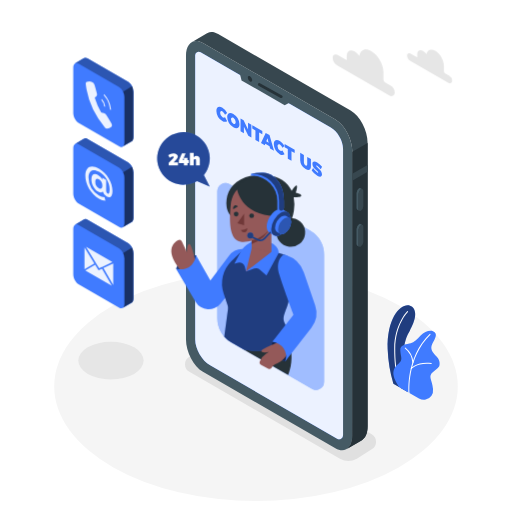
t = 0.00 s
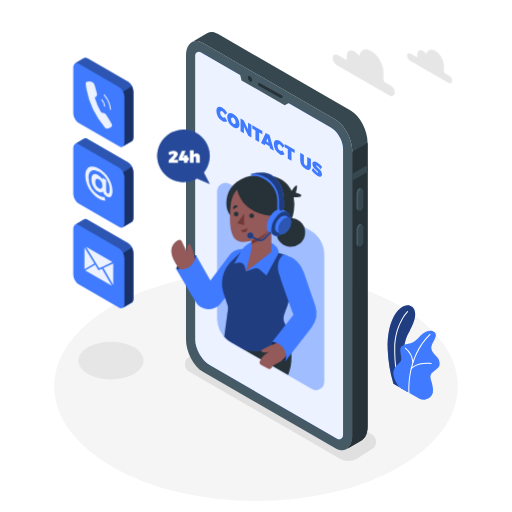
t = 0.19 s
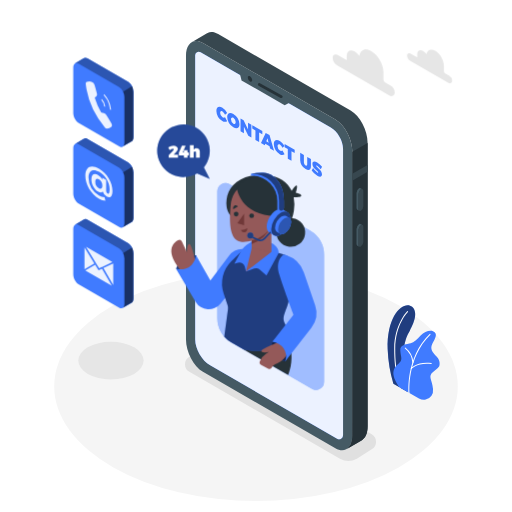
t = 0.56 s
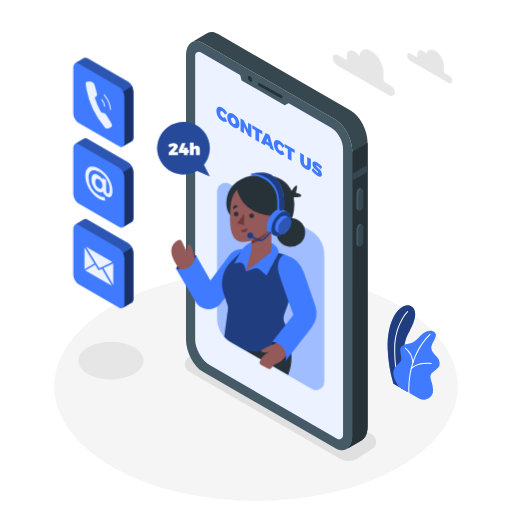
t = 0.75 s
t = 0.94 s: frame unchanged from t = 0.56 s, image omitted
t = 1.31 s: frame unchanged from t = 0.19 s, image omitted

The animated SVG that drew these frames (rendered in a browser with its animation timeline set to each time). Animation: 1 CSS @keyframes rule; one cycle of 1.50 s, repeats indefinitely.

<svg class="animated" id="freepik_stories-contact-us" xmlns="http://www.w3.org/2000/svg" viewBox="0 0 500 500" version="1.1" xmlns:xlink="http://www.w3.org/1999/xlink" xmlns:svgjs="http://svgjs.com/svgjs"><style>svg#freepik_stories-contact-us:not(.animated) .animable {opacity: 0;}svg#freepik_stories-contact-us.animated #freepik--speech-bubble--inject-63 {animation: 1.5s Infinite  linear floating;animation-delay: 0s;}            @keyframes floating {                0% {                    opacity: 1;                    transform: translateY(0px);                }                50% {                    transform: translateY(-10px);                }                100% {                    opacity: 1;                    transform: translateY(0px);                }            }        </style><g id="freepik--Floor--inject-63" class="animable" style="transform-origin: 250px 377.35px;"><ellipse cx="250" cy="377.35" rx="197.05" ry="111.94" style="fill: rgb(245, 245, 245); transform-origin: 250px 377.35px;" id="elmt7xvnv3a4b" class="animable"></ellipse></g><g id="freepik--Shadows--inject-63" class="animable" style="transform-origin: 221.843px 391.992px;"><path d="M332,447.93,184.91,363a8.5,8.5,0,0,1,0-14.73l14.51-9.15a16.5,16.5,0,0,1,16.47,0L363,424.06a8.5,8.5,0,0,1,0,14.73l-14.51,9.14A16.46,16.46,0,0,1,332,447.93Z" style="fill: rgb(224, 224, 224); transform-origin: 273.955px 393.531px;" id="elq49hz2w091g" class="animable"></path><ellipse cx="108.35" cy="352.17" rx="31.92" ry="18.33" style="fill: rgb(230, 230, 230); transform-origin: 108.35px 352.17px;" id="elwr0s76vf47" class="animable"></ellipse></g><g id="freepik--Plants--inject-63" class="animable" style="transform-origin: 403.941px 344.214px;"><path d="M384.16,374.7l14,8.05s-7.15-22.47-3.34-45.12c1.44-8.56,4.53-12.81,5.61-15.1s9.45-16.44,2-22.92-24.78,6.55-23.84,41.42A135.23,135.23,0,0,0,384.16,374.7Z" style="fill: rgb(64, 123, 255); transform-origin: 392.02px 340.378px;" id="elgo5twkqw9rj" class="animable"></path><g id="elusg3avg593j"><path d="M384.16,374.7l14,8.05s-7.15-22.47-3.34-45.12c1.44-8.56,4.53-12.81,5.61-15.1s9.45-16.44,2-22.92-24.78,6.55-23.84,41.42A135.23,135.23,0,0,0,384.16,374.7Z" style="opacity: 0.5; transform-origin: 392.02px 340.378px;" class="animable"></path></g><path d="M390.67,378.94a.49.49,0,0,1-.47-.32c-.05-.15-5.4-14.77-5.23-38.27s12.52-36.26,12.64-36.38a.5.5,0,0,1,.71,0,.5.5,0,0,1,0,.71c-.12.12-12.18,12.5-12.35,35.68s5.11,37.78,5.17,37.92a.5.5,0,0,1-.3.64A.47.47,0,0,1,390.67,378.94Z" style="fill: rgb(255, 255, 255); transform-origin: 391.717px 341.382px;" id="el3trjinpg87n" class="animable"></path><path d="M390,378.14l19.14,11a9.21,9.21,0,0,0,12.22-2.63,10,10,0,0,0,1.51-6.65c-.92-9.94-5.24-12.23.05-16.66s6.67-4.74,6.37-9-3.21-6.12-4.59-7.8-5.2-5.2-2.6-10.4,6.15-10.23.77-12.53c-3.21-1.38-8.56.46-12.08,4.28s-6.42,6.57-9.79,7.49-10.39,1.07-10.09,6.88,1.84,7.8.46,10.39C388.77,357.35,377.46,360.1,390,378.14Z" style="fill: rgb(64, 123, 255); transform-origin: 406.764px 356.718px;" id="el772t3aii49r" class="animable"></path><path d="M399.46,384.06a.52.52,0,0,1-.5-.46c0-.34-2.94-34.66,20.66-57.5a.5.5,0,0,1,.69.72c-23.26,22.51-20.38,56.35-20.35,56.69a.5.5,0,0,1-.45.54Z" style="fill: rgb(255, 255, 255); transform-origin: 409.641px 355.023px;" id="elyqj3id9lpxs" class="animable"></path><path d="M403.25,354.52a.5.5,0,0,1-.5-.46,19.64,19.64,0,0,0-7.23-13.73.5.5,0,0,1-.12-.7.49.49,0,0,1,.69-.12A20.37,20.37,0,0,1,403.75,354a.51.51,0,0,1-.46.55Z" style="fill: rgb(255, 255, 255); transform-origin: 399.529px 346.984px;" id="elgqgbk9uvr3h" class="animable"></path><path d="M401.62,360.41a.5.5,0,0,1-.33-.12.51.51,0,0,1-.05-.71c.24-.28,6.15-6.8,20-5.07a.5.5,0,0,1,.43.56.51.51,0,0,1-.56.44c-13.3-1.67-19.07,4.67-19.13,4.73A.51.51,0,0,1,401.62,360.41Z" style="fill: rgb(255, 255, 255); transform-origin: 411.397px 357.314px;" id="eltrixjmjzss" class="animable"></path></g><g id="freepik--Device--inject-63" class="animable" style="transform-origin: 270.315px 235.548px;"><path d="M327.52,437.78,198.16,363.09c-9.13-5.27-16.53-19.41-16.53-31.58v-277c0-12.17,7.4-17.76,16.53-12.49l129.36,74.69c9.13,5.27,16.53,19.41,16.53,31.58v277C344.05,437.45,336.65,443.05,327.52,437.78Z" style="fill: rgb(69, 90, 100); transform-origin: 262.84px 239.899px;" id="elzjks2a6mbn" class="animable"></path><path d="M342.42,108,213.05,33.31c-3.9-2.25-7.48-2.51-10.31-1.13h0a8.45,8.45,0,0,0-1,.59l-14.5,8.43c2.92-1.75,6.74-1.62,10.93.8l129.36,74.69c9.13,5.27,16.53,19.41,16.53,31.58v277c0,6.44-2.07,11-5.37,13.16L353,430.1h0c3.65-1.94,6-6.69,6-13.5v-277C359,127.41,351.55,113.27,342.42,108Z" style="fill: rgb(55, 71, 79); transform-origin: 273.12px 234.882px;" id="elbewabgfog2l" class="animable"></path><path d="M344.05,148.27v277c0,6.44-2.07,11-5.37,13.16L353,430.1h0c3.65-1.94,6-6.69,6-13.5v-277l-14.9,8.65Z" style="fill: rgb(38, 50, 56); transform-origin: 348.84px 289.015px;" id="elfw6icfua6h" class="animable"></path><polygon points="358.95 161.09 344.05 169.69 344.05 176.41 358.95 167.8 358.95 161.09" style="fill: rgb(55, 71, 79); transform-origin: 351.5px 168.75px;" id="elufdw5ffgulp" class="animable"></polygon><path d="M352.42,205.78h0c-1.33.77-2.41-.05-2.41-1.82V189.51a5.78,5.78,0,0,1,2.41-4.61h0c1.33-.77,2.41,0,2.41,1.82v14.45A5.78,5.78,0,0,1,352.42,205.78Z" style="fill: rgb(55, 71, 79); transform-origin: 352.42px 195.336px;" id="eli0mrygc8rpb" class="animable"></path><path d="M350,204V189.51a5.78,5.78,0,0,1,2.41-4.61,1.54,1.54,0,0,1,1.52-.14v0l-1.81-.93h0a1.56,1.56,0,0,0-1.56.12,5.8,5.8,0,0,0-2.42,4.61V203a2.17,2.17,0,0,0,.82,1.93h0l1.89,1v0A2.08,2.08,0,0,1,350,204Z" style="fill: rgb(69, 90, 100); transform-origin: 351.029px 194.803px;" id="el7nuwbdiqo5" class="animable"></path><path d="M352.42,240.75h0c-1.33.77-2.41,0-2.41-1.82V224.48a5.79,5.79,0,0,1,2.41-4.61h0c1.33-.77,2.41,0,2.41,1.83v14.44A5.76,5.76,0,0,1,352.42,240.75Z" style="fill: rgb(55, 71, 79); transform-origin: 352.42px 230.31px;" id="ely7mcck63m9" class="animable"></path><path d="M350,238.93V224.48a5.79,5.79,0,0,1,2.41-4.61,1.57,1.57,0,0,1,1.52-.14h0l-1.81-.94v0a1.51,1.51,0,0,0-1.56.12,5.77,5.77,0,0,0-2.42,4.61V238a2.16,2.16,0,0,0,.82,1.93h0l1.89,1v0A2.07,2.07,0,0,1,350,238.93Z" style="fill: rgb(69, 90, 100); transform-origin: 351.029px 229.779px;" id="el2hgzqzvckfo" class="animable"></path><path d="M323,124.48,195.88,51.06a3.51,3.51,0,0,0-5.26,3V331.51c0,9.26,6.57,20.63,14.59,25.26l124,71.63a3.87,3.87,0,0,0,5.8-3.35V145.31C335.06,137.67,329.64,128.3,323,124.48Z" style="fill: rgb(64, 123, 255); transform-origin: 262.815px 239.754px;" id="elru327fv39o" class="animable"></path><g id="elycbi6snlu2"><path d="M323,124.48,195.88,51.06a3.51,3.51,0,0,0-5.26,3V331.51c0,9.26,6.57,20.63,14.59,25.26l124,71.63a3.87,3.87,0,0,0,5.8-3.35V145.31C335.06,137.67,329.64,128.3,323,124.48Z" style="fill: rgb(255, 255, 255); opacity: 0.9; transform-origin: 262.815px 239.754px;" class="animable"></path></g><polygon points="233.9 70.23 235.87 78.52 278.01 102.82 285.29 98.94 233.9 70.23" style="fill: rgb(69, 90, 100); transform-origin: 259.595px 86.525px;" id="elwlb07z28f9" class="animable"></polygon><path d="M246.29,78.24c0,1.38-1,1.93-2.16,1.25A4.78,4.78,0,0,1,242,75.75c0-1.37,1-1.93,2.16-1.24A4.76,4.76,0,0,1,246.29,78.24Z" style="fill: rgb(38, 50, 56); transform-origin: 244.145px 76.9977px;" id="el4ovdomlwfrd" class="animable"></path><path d="M274.68,95.79a1.41,1.41,0,0,1-.66-.17l-21.52-12a1.35,1.35,0,0,1,1.31-2.36l21.53,12a1.35,1.35,0,0,1-.66,2.53Z" style="fill: rgb(38, 50, 56); transform-origin: 263.934px 88.448px;" id="elggd67v0xlha" class="animable"></path><path d="M217.28,108.8c-1.31-.76-2.26-.1-2.26,1.57a5.07,5.07,0,0,0,2.26,4.22,2.38,2.38,0,0,0,2.47,0l2.09,3.78a4.53,4.53,0,0,1-4.75-.23,12.11,12.11,0,0,1-5.78-9.84c0-3.71,2.49-5,5.92-3a13.54,13.54,0,0,1,4.61,5l-2.09,1.66A7.37,7.37,0,0,0,217.28,108.8Z" style="fill: rgb(64, 123, 255); transform-origin: 216.575px 111.648px;" id="elbd4e116t6hp" class="animable"></path><path d="M233.87,121.33c0,3.74-2.53,5-6,3a12.35,12.35,0,0,1-6-10c0-3.74,2.53-5,6-3A12.28,12.28,0,0,1,233.87,121.33Zm-8.29-4.77a5.42,5.42,0,0,0,2.34,4.35c1.24.72,2.24,0,2.24-1.7a5.23,5.23,0,0,0-2.24-4.27C226.66,114.21,225.58,114.83,225.58,116.56Z" style="fill: rgb(64, 123, 255); transform-origin: 227.87px 117.83px;" id="elx5ubmtumizs" class="animable"></path><path d="M237.9,117.36l4.32,9v-6.48l3.27,1.89v12.61l-3-1.74-4.3-8.92v6.44l-3.29-1.9V115.62Z" style="fill: rgb(64, 123, 255); transform-origin: 240.195px 125px;" id="elfvfk8kjpo9v" class="animable"></path><path d="M256.18,127.91v3.3l-3.12-1.8v9.32l-3.61-2.09v-9.32l-3.1-1.79v-3.29Z" style="fill: rgb(64, 123, 255); transform-origin: 251.265px 130.485px;" id="el9yufphex0pg" class="animable"></path><path d="M263.22,142.81l-4.1-2.37-.56,1.46-3.7-2.14,4.61-9.95,3.71,2.14,4.44,15.18-3.85-2.22Zm-.89-3.5L261.21,135l-1.15,3Z" style="fill: rgb(64, 123, 255); transform-origin: 261.24px 138.47px;" id="el1up5xwypm4o" class="animable"></path><path d="M273.35,141.17c-1.31-.75-2.26-.1-2.26,1.58a5.09,5.09,0,0,0,2.26,4.22,2.42,2.42,0,0,0,2.48,0l2.09,3.78a4.59,4.59,0,0,1-4.76-.23,12.11,12.11,0,0,1-5.78-9.85c0-3.71,2.5-5,5.92-3a13.76,13.76,0,0,1,4.62,5l-2.09,1.65A7.53,7.53,0,0,0,273.35,141.17Z" style="fill: rgb(64, 123, 255); transform-origin: 272.65px 144.019px;" id="elqgzbk76ma1m" class="animable"></path><path d="M287.78,146.16v3.29l-3.12-1.8V157l-3.61-2.09v-9.32l-3.1-1.79v-3.29Z" style="fill: rgb(64, 123, 255); transform-origin: 282.865px 148.755px;" id="el3m5jab24knc" class="animable"></path><path d="M298.45,161.64c.89.51,1.57.11,1.57-1.14v-7.27l3.62,2.08v7.27c0,3.35-2,4.35-5.2,2.52a10.3,10.3,0,0,1-5.29-8.57v-7.27l3.62,2.09v7.27A3.71,3.71,0,0,0,298.45,161.64Z" style="fill: rgb(64, 123, 255); transform-origin: 298.395px 157.632px;" id="elfv7sbveijqe" class="animable"></path><path d="M309.47,161.68c-.41-.23-.67-.24-.67.14,0,1.58,5.65,3.86,5.65,8.43,0,2.8-2.13,2.81-4.59,1.39a18.27,18.27,0,0,1-5.47-5.17l1.34-2.36a16.08,16.08,0,0,0,4.16,4.36c.53.31.87.31.87-.14,0-1.64-5.66-3.82-5.66-8.25,0-2.52,1.84-3,4.68-1.4a17.42,17.42,0,0,1,4.75,4.23l-1.31,2.42A19.69,19.69,0,0,0,309.47,161.68Z" style="fill: rgb(64, 123, 255); transform-origin: 309.46px 165.163px;" id="elmwkx2m1dtos" class="animable"></path></g><g id="freepik--speech-bubble--inject-63" class="animable" style="transform-origin: 179.174px 155.62px;"><path d="M199.09,170.94a25.69,25.69,0,1,0-6.74,5.83l12.52,5.44Z" style="fill: rgb(64, 123, 255); transform-origin: 179.174px 155.62px;" id="elv9iztpq5wrh" class="animable"></path><g id="ele7q4mgwmx27"><path d="M199.09,170.94a25.69,25.69,0,1,0-6.74,5.83l12.52,5.44Z" style="opacity: 0.4; transform-origin: 179.174px 155.62px;" class="animable"></path></g><path d="M169.65,153.34c0-.39-.28-.61-.79-.61a5.72,5.72,0,0,0-3.16,1.49l-1.42-2.76a9.08,9.08,0,0,1,5.17-1.82c2.4,0,4.22,1.26,4.22,3.14,0,1.34-1,2.63-2.28,3.92l-1.79,1.77h4.23v2.94h-9.09V159l4.05-4.19A2.73,2.73,0,0,0,169.65,153.34Z" style="fill: rgb(255, 255, 255); transform-origin: 169.055px 155.525px;" id="elcf86avainx4" class="animable"></path><path d="M181.23,149.81l-2.76,6.62h1.13V154.2h3.48v2.23h1.32v2.73h-1.32v2.25H179.6v-2.25h-4.95v-2.48l3-6.87Z" style="fill: rgb(255, 255, 255); transform-origin: 179.525px 155.61px;" id="elc8pbve59c0j" class="animable"></path><path d="M195.14,155.64v5.77h-3.72v-4.7a1.08,1.08,0,0,0-1.07-1.23c-.73,0-1.19.57-1.19,1.45v4.48h-3.72V149.15h3.72v4.51a3.14,3.14,0,0,1,2.74-1.46A3.17,3.17,0,0,1,195.14,155.64Z" style="fill: rgb(255, 255, 255); transform-origin: 190.296px 155.28px;" id="elq6ik1k8c8m" class="animable"></path></g><g id="freepik--Character--inject-63" class="animable" style="transform-origin: 241.879px 274.784px;"><path d="M316.44,248.56V372.81a8,8,0,0,1-12,6.94l-66.92-38.64-11.86-6.84A26.95,26.95,0,0,1,212.2,311V186.74a8,8,0,0,1,12-6.94L303,225.29A26.87,26.87,0,0,1,316.44,248.56Z" style="fill: rgb(64, 123, 255); transform-origin: 264.32px 279.775px;" id="el6qmqevxockm" class="animable"></path><g id="elhp8719hgnwm"><path d="M316.44,248.56V372.81a8,8,0,0,1-12,6.94l-66.92-38.64-11.86-6.84A26.95,26.95,0,0,1,212.2,311V186.74a8,8,0,0,1,12-6.94L303,225.29A26.87,26.87,0,0,1,316.44,248.56Z" style="fill: rgb(255, 255, 255); opacity: 0.5; transform-origin: 264.32px 279.775px;" class="animable"></path></g><path d="M277.89,322.08s12.53,20.78,3.48,44.21l-43.88-25.18Z" style="fill: rgb(38, 50, 56); transform-origin: 261.072px 344.185px;" id="el39haz8ikjjh" class="animable"></path><g id="el7hrxm3k7lmq"><circle cx="283.92" cy="226.99" r="14.05" style="fill: rgb(38, 50, 56); transform-origin: 283.92px 226.99px; transform: rotate(-82.98deg);" class="animable"></circle></g><path d="M284,187.59s4.31-7,5.63-6.49-.86,7.18-.86,7.18,6.52,1.36,5.31,3-9.18,1.25-9.18,1.25Z" style="fill: rgb(38, 50, 56); transform-origin: 289.115px 186.822px;" id="elvwwaq4ygl0a" class="animable"></path><path d="M287,205.63c-3,22.54-22,22.54-22,22.54L225.2,210.65s-3-2.63-3.92-8.67a26.41,26.41,0,0,1,0-7.46s0-.05,0-.07c1.27-9.48,8.36-19.67,23.8-22.8a50.59,50.59,0,0,1,10.28-1,46.83,46.83,0,0,1,5,.25c12,1.18,20.41,6.78,24.42,15.49a28,28,0,0,1,2,6.15A38.82,38.82,0,0,1,287,205.63Z" style="fill: rgb(38, 50, 56); transform-origin: 254.233px 199.41px;" id="elrlcwu37x4" class="animable"></path><path d="M191.45,249.23s-14.13-.49-19.57,13.28c0,0,6,4.05,13.87,0S191.45,249.23,191.45,249.23Z" style="fill: rgb(64, 123, 255); transform-origin: 181.802px 256.769px;" id="el3btol7zkhbq" class="animable"></path><g id="elfw8v71m2tln"><path d="M191.45,249.23s-14.13-.49-19.57,13.28c0,0,6,4.05,13.87,0S191.45,249.23,191.45,249.23Z" style="opacity: 0.5; transform-origin: 181.802px 256.769px;" class="animable"></path></g><path d="M191.05,255.86s-4-17.38-6.11-17.59-2.52,5.3-2.35,8.41l-5-10.76a2.71,2.71,0,0,0-3.76-1.21c-5,2.75-13.77,11.11,4.72,31.78Z" style="fill: rgb(148, 89, 89); transform-origin: 179.184px 250.431px;" id="elm2hmq20x6g" class="animable"></path><path d="M242.25,243.84l-3-.39a17.18,17.18,0,0,0-16,6.72l-17.85,23.76-14-24.7s-1.68,16.8-19.57,13.28l19.21,32.33a14.78,14.78,0,0,0,24.18,1.77l16.44-20.21Z" style="fill: rgb(64, 123, 255); transform-origin: 207.04px 272.686px;" id="el2m5ofkpugul" class="animable"></path><path d="M280.35,299.29c-4,10.14-4.44,12.12-2,17.19a64.87,64.87,0,0,1,4,11.64s-18.54,20.78-44.93,13l-11.86-6.84a26.56,26.56,0,0,1-6.58-5.36L222.59,302a9.4,9.4,0,0,0-.42-4.21l-3.79-11.11a30.36,30.36,0,0,1,7.52-31.51l12.74-12.45L272.1,247l5,1.43A14.15,14.15,0,0,1,287.18,264C285.54,275.8,282.86,292.92,280.35,299.29Z" style="fill: rgb(64, 123, 255); transform-origin: 252.038px 292.792px;" id="el3qhy477q6eg" class="animable"></path><g id="elvk4ow8kna2"><path d="M280.35,299.29c-4,10.14-4.44,12.12-2,17.19a64.87,64.87,0,0,1,4,11.64s-18.54,20.78-44.93,13l-11.86-6.84a26.56,26.56,0,0,1-6.58-5.36L222.59,302a9.4,9.4,0,0,0-.42-4.21l-3.79-11.11a30.36,30.36,0,0,1,7.52-31.51l12.74-12.45L272.1,247l5,1.43A14.15,14.15,0,0,1,287.18,264C285.54,275.8,282.86,292.92,280.35,299.29Z" style="opacity: 0.5; transform-origin: 252.038px 292.792px;" class="animable"></path></g><path d="M260.17,269l-6.7-5.71a5.37,5.37,0,0,0-5.23-1l-8.1,2.79-1.09-4.54a5.38,5.38,0,0,0-6.72-3.91l-3.51,1,5.94-11.38a21.31,21.31,0,0,1,8.59-8.78l2.33-1.28,19.25,1s7.17,3,7.17,9.75l-11.93,22" style="fill: rgb(64, 123, 255); transform-origin: 250.46px 252.595px;" id="elqyafjyckrxd" class="animable"></path><polygon points="265.01 245.72 245.71 260.76 245.71 212.87 265.01 212.87 265.01 245.72" style="fill: rgb(148, 89, 89); transform-origin: 255.36px 236.815px;" id="eltwqx7zj4i9a" class="animable"></polygon><polygon points="246.01 241.77 240.14 265.12 264.93 245.72 246.01 241.77" style="fill: rgb(148, 89, 89); transform-origin: 252.535px 253.445px;" id="eljfdcv6y6odd" class="animable"></polygon><path d="M245.71,238.3A33.78,33.78,0,0,0,265,219.94v-7.07h-19.3Z" style="fill: rgb(112, 56, 56); transform-origin: 255.35px 225.585px;" id="elqezx2v3go4" class="animable"></path><path d="M249.87,177.38c-7.32,0-22.88,4.08-24.68,23.24s-.06,34,9.82,35.44,32.84-5.73,35.92-30.53S257,177.38,249.87,177.38Z" style="fill: rgb(148, 89, 89); transform-origin: 247.932px 206.808px;" id="elszcdvvomib" class="animable"></path><polygon points="238.35 208.73 238.35 220.02 231.73 217.99 238.35 208.73" style="fill: rgb(112, 56, 56); transform-origin: 235.04px 214.375px;" id="elxat08xbzimo" class="animable"></polygon><circle cx="245.71" cy="210.68" r="2.3" style="fill: rgb(38, 50, 56); transform-origin: 245.71px 210.68px;" id="elkggdfqocrj" class="animable"></circle><path d="M232.87,209.08a2.3,2.3,0,1,1-2.3-2.31A2.3,2.3,0,0,1,232.87,209.08Z" style="fill: rgb(38, 50, 56); transform-origin: 230.57px 209.07px;" id="elc9k5o9f5ti4" class="animable"></path><path d="M227.76,204.28l4.5-2.67s-1.72-1.79-3.44-.72S227.76,204.28,227.76,204.28Z" style="fill: rgb(38, 50, 56); transform-origin: 229.948px 202.415px;" id="el353ovyjbqkc" class="animable"></path><path d="M235.24,224.6a9.75,9.75,0,0,0,6.19-1.66s.43,3.27-2.31,3.89S235.24,224.6,235.24,224.6Z" style="fill: rgb(112, 56, 56); transform-origin: 238.347px 224.929px;" id="el3wmnfkj804u" class="animable"></path><path d="M231.31,183.9s2.75,26.45,38.72,27.28c0,0,10.87-26.29-10.61-34.83S231.31,183.9,231.31,183.9Z" style="fill: rgb(38, 50, 56); transform-origin: 252.045px 192.516px;" id="elkdiawvdfjd" class="animable"></path><path d="M280.62,207.22h0l0,0h0l-4.42-2.56h0c-1.68-1-4-.86-6.57.62-5.1,2.94-9.24,10.11-9.24,16,0,2.95,1,5,2.72,6h0l4.34,2.5.25.14.15.09v0c1.64.8,3.83.61,6.24-.78,5.1-3,9.24-10.11,9.24-16C283.3,210.25,282.27,208.19,280.62,207.22Z" style="fill: rgb(64, 123, 255); transform-origin: 271.86px 217.25px;" id="elkn5qimi7uf" class="animable"></path><g id="el0xprab83tcaj"><ellipse cx="274.06" cy="218.51" rx="13.06" ry="7.54" style="fill: rgb(64, 123, 255); transform-origin: 274.06px 218.51px; transform: rotate(-60deg);" class="animable"></ellipse></g><g id="elenhf8h4vra6"><ellipse cx="274.06" cy="218.51" rx="13.06" ry="7.54" style="opacity: 0.5; transform-origin: 274.06px 218.51px; transform: rotate(-60deg);" class="animable"></ellipse></g><path d="M282.39,212.77h0l-3-1.75h0c-1.14-.68-2.73-.59-4.49.42a14,14,0,0,0-6.32,10.95c0,2,.71,3.43,1.86,4.09h0l3,1.71a1,1,0,0,0,.17.1l.1.06h0a4.6,4.6,0,0,0,4.28-.54,14,14,0,0,0,6.32-10.94C284.23,214.84,283.53,213.43,282.39,212.77Z" style="fill: rgb(64, 123, 255); transform-origin: 276.445px 219.615px;" id="el5isi1c6bqrg" class="animable"></path><path d="M284.23,216.85a14,14,0,0,1-6.32,10.94c-3.5,2-6.33.38-6.33-3.65a13.94,13.94,0,0,1,6.33-10.94C281.4,211.18,284.23,212.81,284.23,216.85Z" style="fill: rgb(64, 123, 255); transform-origin: 277.905px 220.49px;" id="elesi5lu86l0h" class="animable"></path><g id="elyjd6err2kaf"><path d="M284.23,216.85a14,14,0,0,1-6.32,10.94c-3.5,2-6.33.38-6.33-3.65a13.94,13.94,0,0,1,6.33-10.94C281.4,211.18,284.23,212.81,284.23,216.85Z" style="opacity: 0.3; transform-origin: 277.905px 220.49px;" class="animable"></path></g><path d="M266.89,172.22a16.64,16.64,0,0,0-10-3.47H256a53.89,53.89,0,0,0-10.93,1c.66,0,1.32,0,2,0h-2v1.86h1.86a24.71,24.71,0,0,1,23.87,24.73v7.87a2.22,2.22,0,0,0,2.45,2.21l.23,0,2-.62h0a1.86,1.86,0,0,1-.41.08,2.45,2.45,0,0,0,2.12-2.48v-7.3C277.17,182.89,271.46,175.79,266.89,172.22Z" style="fill: rgb(64, 123, 255); transform-origin: 261.13px 187.589px;" id="el71fuzx5mbjw" class="animable"></path><path d="M254.3,235.51a5.75,5.75,0,0,1-2.39-.52l-6.25-2.89a.75.75,0,1,1,.62-1.36l6.25,2.89a4.22,4.22,0,0,0,4.82-.9l6-6.2a.75.75,0,0,1,1.06,0,.76.76,0,0,1,0,1.06l-6,6.2A5.69,5.69,0,0,1,254.3,235.51Z" style="fill: rgb(64, 123, 255); transform-origin: 254.894px 230.91px;" id="elq69pu9uom8q" class="animable"></path><g id="elvx936fk51f"><path d="M254.3,235.51a5.75,5.75,0,0,1-2.39-.52l-6.25-2.89a.75.75,0,1,1,.62-1.36l6.25,2.89a4.22,4.22,0,0,0,4.82-.9l6-6.2a.75.75,0,0,1,1.06,0,.76.76,0,0,1,0,1.06l-6,6.2A5.69,5.69,0,0,1,254.3,235.51Z" style="opacity: 0.5; transform-origin: 254.894px 230.91px;" class="animable"></path></g><path d="M247.3,230a2.92,2.92,0,1,1-2.92-2.92A2.92,2.92,0,0,1,247.3,230Z" style="fill: rgb(64, 123, 255); transform-origin: 244.38px 230px;" id="el80iz83dn1l6" class="animable"></path><g id="eleqacocnhpaw"><path d="M247.3,230a2.92,2.92,0,1,1-2.92-2.92A2.92,2.92,0,0,1,247.3,230Z" style="opacity: 0.5; transform-origin: 244.38px 230px;" class="animable"></path></g><path d="M277.17,196.1v7.3a2.45,2.45,0,0,1-2.12,2.48,2.36,2.36,0,0,1-2.61-2.35V196.1a26.29,26.29,0,0,0-27.36-26.31,53.89,53.89,0,0,1,10.93-1h.87a16.64,16.64,0,0,1,10,3.47C271.46,175.79,277.17,182.89,277.17,196.1Z" style="fill: rgb(64, 123, 255); transform-origin: 261.125px 187.34px;" id="elfsef9t2b4fh" class="animable"></path><g id="ella56t1qo62"><path d="M277.17,196.1v7.3a2.45,2.45,0,0,1-2.12,2.48,2.36,2.36,0,0,1-2.61-2.35V196.1a26.29,26.29,0,0,0-27.36-26.31,53.89,53.89,0,0,1,10.93-1h.87a16.64,16.64,0,0,1,10,3.47C271.46,175.79,277.17,182.89,277.17,196.1Z" style="opacity: 0.5; transform-origin: 261.125px 187.34px;" class="animable"></path></g><path d="M265.93,333.67S261.09,347,278.39,353c0,0,5.65-8.3,0-15.09S265.93,333.67,265.93,333.67Z" style="fill: rgb(64, 123, 255); transform-origin: 273.104px 343.1px;" id="eltn5jxjkpjnp" class="animable"></path><g id="el7kpibae60ms"><path d="M265.93,333.67S261.09,347,278.39,353c0,0,5.65-8.3,0-15.09S265.93,333.67,265.93,333.67Z" style="opacity: 0.7; transform-origin: 273.104px 343.1px;" class="animable"></path></g><path d="M272,334.28s-16.9,6.19-16.81,8.59,7.18.76,7.18.76l-2.59,1.7a15.84,15.84,0,0,0-6.05,7.38h0a2.92,2.92,0,0,0,1.34,3.65l6.42,3.4a3.07,3.07,0,0,0,4.19-1.35h0a6,6,0,0,1,3.51-3c3.49-1.16,10-4.5,12.61-13.64Z" style="fill: rgb(148, 89, 89); transform-origin: 267.663px 347.199px;" id="elrjgigzrv44" class="animable"></path><path d="M277.07,248.41s-9,5-4.22,20.18,13.75,38.73,13.75,38.73l-20.67,26.35A15.82,15.82,0,0,1,277,340.31,14,14,0,0,1,278.39,353l25.66-33a23.25,23.25,0,0,0,3.64-21.83l-11-32.12a26.88,26.88,0,0,0-17-16.81Z" style="fill: rgb(64, 123, 255); transform-origin: 287.44px 300.705px;" id="elaopjhlyziv7" class="animable"></path></g><g id="freepik--Icons--inject-63" class="animable" style="transform-origin: 100.88px 178.741px;"><path d="M125.15,158.74l-39.77-23a3.35,3.35,0,0,0-3.17-.35h0a1.92,1.92,0,0,0-.31.18l-8.65,5.07.06,0c-1.09.62-1.78,2.06-1.78,4.12V189c0,3.74,2.27,8.09,5.08,9.71l39.77,23a3.18,3.18,0,0,0,3.5.15.18.18,0,0,0-.07.05l8.59-5h0c1.12-.6,1.83-2.06,1.83-4.15V168.45C130.23,164.71,128,160.36,125.15,158.74Z" style="fill: rgb(64, 123, 255); transform-origin: 100.88px 178.728px;" id="el9cmkexzns19" class="animable"></path><path d="M128.81,162.93a10.12,10.12,0,0,0-3.66-4.19l-39.77-23a3.35,3.35,0,0,0-3.17-.35h0a1.92,1.92,0,0,0-.31.18l-8.65,5.07a3.24,3.24,0,0,1,3.36.25l39.77,23a10.3,10.3,0,0,1,3.75,4.38h0Z" style="fill: rgb(64, 123, 255); transform-origin: 101.03px 151.707px;" id="elr2ksxb1iycp" class="animable"></path><path d="M121.46,217.82c0,2-.64,3.39-1.65,4l8.59-5h0c1.12-.6,1.83-2.06,1.83-4.15V168.45a12.51,12.51,0,0,0-1.42-5.52l-8.68,5.34h0a12.49,12.49,0,0,1,1.33,5.33Z" style="fill: rgb(64, 123, 255); transform-origin: 125.02px 192.375px;" id="el0a1xsqo1aln" class="animable"></path><g id="el8yh1d85sbeh"><path d="M128.81,162.93a10.12,10.12,0,0,0-3.66-4.19l-39.77-23a3.35,3.35,0,0,0-3.17-.35h0a1.92,1.92,0,0,0-.31.18l-8.65,5.07a3.24,3.24,0,0,1,3.36.25l39.77,23a10.3,10.3,0,0,1,3.75,4.38h0Z" style="opacity: 0.3; transform-origin: 101.03px 151.707px;" class="animable"></path></g><g id="elr8nz2f51tcj"><path d="M121.46,217.82c0,2-.64,3.39-1.65,4l8.59-5h0c1.12-.6,1.83-2.06,1.83-4.15V168.45a12.51,12.51,0,0,0-1.42-5.52l-8.68,5.34h0a12.49,12.49,0,0,1,1.33,5.33Z" style="opacity: 0.6; transform-origin: 125.02px 192.375px;" class="animable"></path></g><path d="M109.8,186.27c0,5.73-2.27,7.68-5.67,5.71a8,8,0,0,1-3.8-5c-1,1.23-2.55,1.31-4.73.05-3.58-2.07-6.4-7-6.4-11.79s2.79-6.44,6.4-4.36a11,11,0,0,1,4.26,4.57v-1.89l3.77,2.18v10.36a3,3,0,0,0,1.33,2.81c1.27.74,2.05-.51,2.05-4.22,0-6.49-4.16-13.37-10.31-16.92s-10.3-1.08-10.3,5.6a21,21,0,0,0,10.19,17.53,11.88,11.88,0,0,0,5.46,1.74l.89,3.45A14.21,14.21,0,0,1,96.59,194c-8-4.63-13.29-13.95-13.29-22.39s5.34-11.5,13.4-6.84C104.49,169.26,109.8,178.25,109.8,186.27Zm-9.88-4.81a7.34,7.34,0,0,0-3.47-6.35c-2-1.17-3.43-.35-3.43,2.37a7.39,7.39,0,0,0,3.43,6.39C98.45,185,99.92,184.27,99.92,181.46Z" style="fill: rgb(64, 123, 255); transform-origin: 96.55px 179.341px;" id="elx8f1uozhzxj" class="animable"></path><g id="elpbhu2ueddms"><g style="opacity: 0.9; transform-origin: 96.55px 179.341px;" class="animable"><path d="M109.8,186.27c0,5.73-2.27,7.68-5.67,5.71a8,8,0,0,1-3.8-5c-1,1.23-2.55,1.31-4.73.05-3.58-2.07-6.4-7-6.4-11.79s2.79-6.44,6.4-4.36a11,11,0,0,1,4.26,4.57v-1.89l3.77,2.18v10.36a3,3,0,0,0,1.33,2.81c1.27.74,2.05-.51,2.05-4.22,0-6.49-4.16-13.37-10.31-16.92s-10.3-1.08-10.3,5.6a21,21,0,0,0,10.19,17.53,11.88,11.88,0,0,0,5.46,1.74l.89,3.45A14.21,14.21,0,0,1,96.59,194c-8-4.63-13.29-13.95-13.29-22.39s5.34-11.5,13.4-6.84C104.49,169.26,109.8,178.25,109.8,186.27Zm-9.88-4.81a7.34,7.34,0,0,0-3.47-6.35c-2-1.17-3.43-.35-3.43,2.37a7.39,7.39,0,0,0,3.43,6.39C98.45,185,99.92,184.27,99.92,181.46Z" style="fill: rgb(255, 255, 255); transform-origin: 96.55px 179.341px;" id="el305prbjouy" class="animable"></path></g></g><path d="M125.15,237.52l-39.77-23a3.31,3.31,0,0,0-3.17-.34h0a1.92,1.92,0,0,0-.31.18l-8.65,5.07.06,0c-1.09.62-1.78,2.06-1.78,4.11v44.22c0,3.75,2.27,8.09,5.08,9.71l39.77,23a3.16,3.16,0,0,0,3.5.15l-.07.06,8.59-5.05h0c1.12-.59,1.83-2,1.83-4.15V247.22C130.23,243.48,128,239.14,125.15,237.52Z" style="fill: rgb(64, 123, 255); transform-origin: 100.88px 257.501px;" id="elqfavyssvzhq" class="animable"></path><path d="M128.81,241.71a10.06,10.06,0,0,0-3.66-4.19l-39.77-23a3.31,3.31,0,0,0-3.17-.34h0a1.92,1.92,0,0,0-.31.18l-8.65,5.07a3.23,3.23,0,0,1,3.36.24l39.77,23a10.27,10.27,0,0,1,3.75,4.39h0Z" style="fill: rgb(64, 123, 255); transform-origin: 101.03px 230.492px;" id="eljo6o04mkux" class="animable"></path><path d="M121.46,296.59c0,2-.64,3.39-1.65,4.05l8.59-5.05h0c1.12-.59,1.83-2,1.83-4.15V247.22a12.47,12.47,0,0,0-1.42-5.51l-8.68,5.34h0a12.45,12.45,0,0,1,1.33,5.32Z" style="fill: rgb(64, 123, 255); transform-origin: 125.02px 271.175px;" id="elb4nfcb3uglo" class="animable"></path><g id="eln9v87kzazma"><path d="M128.81,241.71a10.06,10.06,0,0,0-3.66-4.19l-39.77-23a3.31,3.31,0,0,0-3.17-.34h0a1.92,1.92,0,0,0-.31.18l-8.65,5.07a3.23,3.23,0,0,1,3.36.24l39.77,23a10.27,10.27,0,0,1,3.75,4.39h0Z" style="opacity: 0.3; transform-origin: 101.03px 230.492px;" class="animable"></path></g><g id="elu519vhkxyir"><path d="M121.46,296.59c0,2-.64,3.39-1.65,4.05l8.59-5.05h0c1.12-.59,1.83-2,1.83-4.15V247.22a12.47,12.47,0,0,0-1.42-5.51l-8.68,5.34h0a12.45,12.45,0,0,1,1.33,5.32Z" style="opacity: 0.6; transform-origin: 125.02px 271.175px;" class="animable"></path></g><polygon points="92.05 257.29 82.46 241.71 82.46 262.82 92.05 257.29" style="fill: rgb(64, 123, 255); transform-origin: 87.255px 252.265px;" id="elsh8okhcgv2" class="animable"></polygon><polygon points="100.96 261.78 110.53 278.35 110.53 257.27 100.96 261.78" style="fill: rgb(64, 123, 255); transform-origin: 105.745px 267.81px;" id="elt9jwyvddda" class="animable"></polygon><path d="M83.91,241l9.85,16a.63.63,0,0,1,.11.12.28.28,0,0,1,0,.12L96.8,262l2.48-1.17a.69.69,0,0,1,.13-.11.75.75,0,0,1,.32-.1l10-4.69Z" style="fill: rgb(64, 123, 255); transform-origin: 96.82px 251.5px;" id="eleyvch99k7rl" class="animable"></path><path d="M99.51,262.46l-2.68,1.26a.75.75,0,0,1-.33.07.8.8,0,0,1-.69-.38l-2.93-4.76-9.62,5.56,25.89,14.94Z" style="fill: rgb(64, 123, 255); transform-origin: 96.205px 268.9px;" id="ell8qr88k01q" class="animable"></path><g id="elaqx7baigvp6"><g style="opacity: 0.9; transform-origin: 96.495px 260.075px;" class="animable"><polygon points="92.05 257.29 82.46 241.71 82.46 262.82 92.05 257.29" style="fill: rgb(255, 255, 255); transform-origin: 87.255px 252.265px;" id="el0nkznac64i8" class="animable"></polygon><polygon points="100.96 261.78 110.53 278.35 110.53 257.27 100.96 261.78" style="fill: rgb(255, 255, 255); transform-origin: 105.745px 267.81px;" id="elta4nyy0xi2i" class="animable"></polygon><path d="M83.91,241l9.85,16a.63.63,0,0,1,.11.12.28.28,0,0,1,0,.12L96.8,262l2.48-1.17a.69.69,0,0,1,.13-.11.75.75,0,0,1,.32-.1l10-4.69Z" style="fill: rgb(255, 255, 255); transform-origin: 96.82px 251.5px;" id="elm6ik9q3ztl" class="animable"></path><path d="M99.51,262.46l-2.68,1.26a.75.75,0,0,1-.33.07.8.8,0,0,1-.69-.38l-2.93-4.76-9.62,5.56,25.89,14.94Z" style="fill: rgb(255, 255, 255); transform-origin: 96.205px 268.9px;" id="eljz31gis0nfk" class="animable"></path></g></g><path d="M125.15,80,85.38,57a3.31,3.31,0,0,0-3.17-.34h0a1.92,1.92,0,0,0-.31.18l-8.65,5.07.06,0c-1.09.61-1.78,2.06-1.78,4.11v44.22c0,3.74,2.27,8.09,5.08,9.71l39.77,23a3.16,3.16,0,0,0,3.5.15l-.07.05,8.59-5h0c1.12-.59,1.83-2,1.83-4.15V89.67C130.23,85.93,128,81.58,125.15,80Z" style="fill: rgb(64, 123, 255); transform-origin: 100.88px 99.9808px;" id="elj8h74w0vlgn" class="animable"></path><path d="M128.81,84.16a10.09,10.09,0,0,0-3.66-4.2L85.38,57a3.31,3.31,0,0,0-3.17-.34h0a1.92,1.92,0,0,0-.31.18l-8.65,5.07a3.23,3.23,0,0,1,3.36.24l39.77,23a10.27,10.27,0,0,1,3.75,4.39h0Z" style="fill: rgb(64, 123, 255); transform-origin: 101.03px 72.9722px;" id="eldmgvt8o0jat" class="animable"></path><path d="M121.46,139c0,2-.64,3.39-1.65,4l8.59-5h0c1.12-.59,1.83-2,1.83-4.15V89.67a12.47,12.47,0,0,0-1.42-5.51l-8.68,5.34h0a12.45,12.45,0,0,1,1.33,5.32Z" style="fill: rgb(64, 123, 255); transform-origin: 125.02px 113.58px;" id="elgu2a83es3q" class="animable"></path><g id="elrruoh6bim5"><path d="M128.81,84.16a10.09,10.09,0,0,0-3.66-4.2L85.38,57a3.31,3.31,0,0,0-3.17-.34h0a1.92,1.92,0,0,0-.31.18l-8.65,5.07a3.23,3.23,0,0,1,3.36.24l39.77,23a10.27,10.27,0,0,1,3.75,4.39h0Z" style="opacity: 0.3; transform-origin: 101.03px 72.9722px;" class="animable"></path></g><g id="el67zh4nmkt3w"><path d="M121.46,139c0,2-.64,3.39-1.65,4l8.59-5h0c1.12-.59,1.83-2,1.83-4.15V89.67a12.47,12.47,0,0,0-1.42-5.51l-8.68,5.34h0a12.45,12.45,0,0,1,1.33,5.32Z" style="opacity: 0.6; transform-origin: 125.02px 113.58px;" class="animable"></path></g><path d="M108.45,120c-1.53-2.52-3.07-5-4.6-7.54a3.92,3.92,0,0,0-2.41-2c-.74-.15-1.48-.32-2.24-.54a1.38,1.38,0,0,1-.65-.56,63.22,63.22,0,0,1-5.93-13.6.75.75,0,0,1,.08-.61c.47-.47,1-.9,1.48-1.32s.73-1.39.38-2.65c-.74-2.67-1.45-5.34-2.19-8a4.38,4.38,0,0,0-2.86-3.32,8.09,8.09,0,0,0-4.9.18c-.61.23-.93.78-.94,1.73.26,1.83.43,3.64.78,5.5q3.7,20.12,17.8,37a2.85,2.85,0,0,0,2.23,1.28,6.72,6.72,0,0,0,4.23-1.63C109.6,123.12,109.51,121.7,108.45,120Z" style="fill: rgb(64, 123, 255); transform-origin: 96.4936px 102.557px;" id="elcqt26w7f63t" class="animable"></path><path d="M108.33,106.37A21.24,21.24,0,0,0,106,98.13a24.35,24.35,0,0,0-3.75-5.51c-.39-.44-.72-.58-.92-.25s0,.8.38,1.23l.39.45a21.07,21.07,0,0,1,5,11.33,4,4,0,0,0,.09.91,2.43,2.43,0,0,0,.59.91c.21.15.45,0,.62,0C108.34,106.79,108.35,106.58,108.33,106.37Z" style="fill: rgb(64, 123, 255); transform-origin: 104.826px 99.7274px;" id="elwpdvjhffvd" class="animable"></path><path d="M99.27,98.16a8.45,8.45,0,0,1,2.17,5,3.18,3.18,0,0,0,.31.81c.61.5.91.33.91-.3a11,11,0,0,0-2.81-6.41c-.38-.39-.69-.51-.87-.18A1,1,0,0,0,99.27,98.16Z" style="fill: rgb(64, 123, 255); transform-origin: 100.793px 100.575px;" id="el0ee268ln2z58" class="animable"></path><g id="elqqc6jk035zg"><g style="opacity: 0.9; transform-origin: 96.4936px 102.557px;" class="animable"><path d="M108.45,120c-1.53-2.52-3.07-5-4.6-7.54a3.92,3.92,0,0,0-2.41-2c-.74-.15-1.48-.32-2.24-.54a1.38,1.38,0,0,1-.65-.56,63.22,63.22,0,0,1-5.93-13.6.75.75,0,0,1,.08-.61c.47-.47,1-.9,1.48-1.32s.73-1.39.38-2.65c-.74-2.67-1.45-5.34-2.19-8a4.38,4.38,0,0,0-2.86-3.32,8.09,8.09,0,0,0-4.9.18c-.61.23-.93.78-.94,1.73.26,1.83.43,3.64.78,5.5q3.7,20.12,17.8,37a2.85,2.85,0,0,0,2.23,1.28,6.72,6.72,0,0,0,4.23-1.63C109.6,123.12,109.51,121.7,108.45,120Z" style="fill: rgb(255, 255, 255); transform-origin: 96.4936px 102.557px;" id="elnkuhekoc48" class="animable"></path><path d="M108.33,106.37A21.24,21.24,0,0,0,106,98.13a24.35,24.35,0,0,0-3.75-5.51c-.39-.44-.72-.58-.92-.25s0,.8.38,1.23l.39.45a21.07,21.07,0,0,1,5,11.33,4,4,0,0,0,.09.91,2.43,2.43,0,0,0,.59.91c.21.15.45,0,.62,0C108.34,106.79,108.35,106.58,108.33,106.37Z" style="fill: rgb(255, 255, 255); transform-origin: 104.826px 99.7274px;" id="el8tqtvz145kt" class="animable"></path><path d="M99.27,98.16a8.45,8.45,0,0,1,2.17,5,3.18,3.18,0,0,0,.31.81c.61.5.91.33.91-.3a11,11,0,0,0-2.81-6.41c-.38-.39-.69-.51-.87-.18A1,1,0,0,0,99.27,98.16Z" style="fill: rgb(255, 255, 255); transform-origin: 100.793px 100.575px;" id="eld3l1vrcs1f7" class="animable"></path></g></g></g><g id="freepik--Clouds--inject-63" class="animable" style="transform-origin: 383.195px 71.0679px;"><path d="M329.2,53.48l9.37,5.33V55.49c0-.23,0-.47,0-.7s0-.45,0-.67V54h0c.34-4.39,3.67-6.08,7.73-3.73a15.14,15.14,0,0,1,4.62,4.43c.91-6,5.78-8.12,11.67-4.73,6.54,3.78,11.84,13,11.84,20.52v7.1A3.24,3.24,0,0,0,376,80.42l5.52,3.23a8,8,0,0,1,3.92,6.86,3.27,3.27,0,0,1-4.91,2.83L329.34,63.75A9,9,0,0,1,324.86,56,2.9,2.9,0,0,1,329.2,53.48Z" style="fill: rgb(230, 230, 230); transform-origin: 355.15px 71.0679px;" id="elfxv7nhghp5s" class="animable"></path><path d="M400.63,52.09,407.44,56V53.56c0-.17,0-.34,0-.51s0-.33,0-.49V52.5h0c.25-3.19,2.67-4.42,5.62-2.71A11,11,0,0,1,416.42,53c.67-4.34,4.21-5.91,8.49-3.44,4.76,2.75,8.61,9.43,8.61,14.92v5.17a2.34,2.34,0,0,0,1.16,2l4,2.35a5.78,5.78,0,0,1,2.85,5A2.38,2.38,0,0,1,438,81.08L400.73,59.56a6.51,6.51,0,0,1-3.25-5.63A2.11,2.11,0,0,1,400.63,52.09Z" style="fill: rgb(230, 230, 230); transform-origin: 419.505px 64.8823px;" id="elqh0254ea3k" class="animable"></path></g><defs>     <filter id="active" height="200%">         <feMorphology in="SourceAlpha" result="DILATED" operator="dilate" radius="2"></feMorphology>                <feFlood flood-color="#32DFEC" flood-opacity="1" result="PINK"></feFlood>        <feComposite in="PINK" in2="DILATED" operator="in" result="OUTLINE"></feComposite>        <feMerge>            <feMergeNode in="OUTLINE"></feMergeNode>            <feMergeNode in="SourceGraphic"></feMergeNode>        </feMerge>    </filter>    <filter id="hover" height="200%">        <feMorphology in="SourceAlpha" result="DILATED" operator="dilate" radius="2"></feMorphology>                <feFlood flood-color="#ff0000" flood-opacity="0.5" result="PINK"></feFlood>        <feComposite in="PINK" in2="DILATED" operator="in" result="OUTLINE"></feComposite>        <feMerge>            <feMergeNode in="OUTLINE"></feMergeNode>            <feMergeNode in="SourceGraphic"></feMergeNode>        </feMerge>            <feColorMatrix type="matrix" values="0   0   0   0   0                0   1   0   0   0                0   0   0   0   0                0   0   0   1   0 "></feColorMatrix>    </filter></defs></svg>